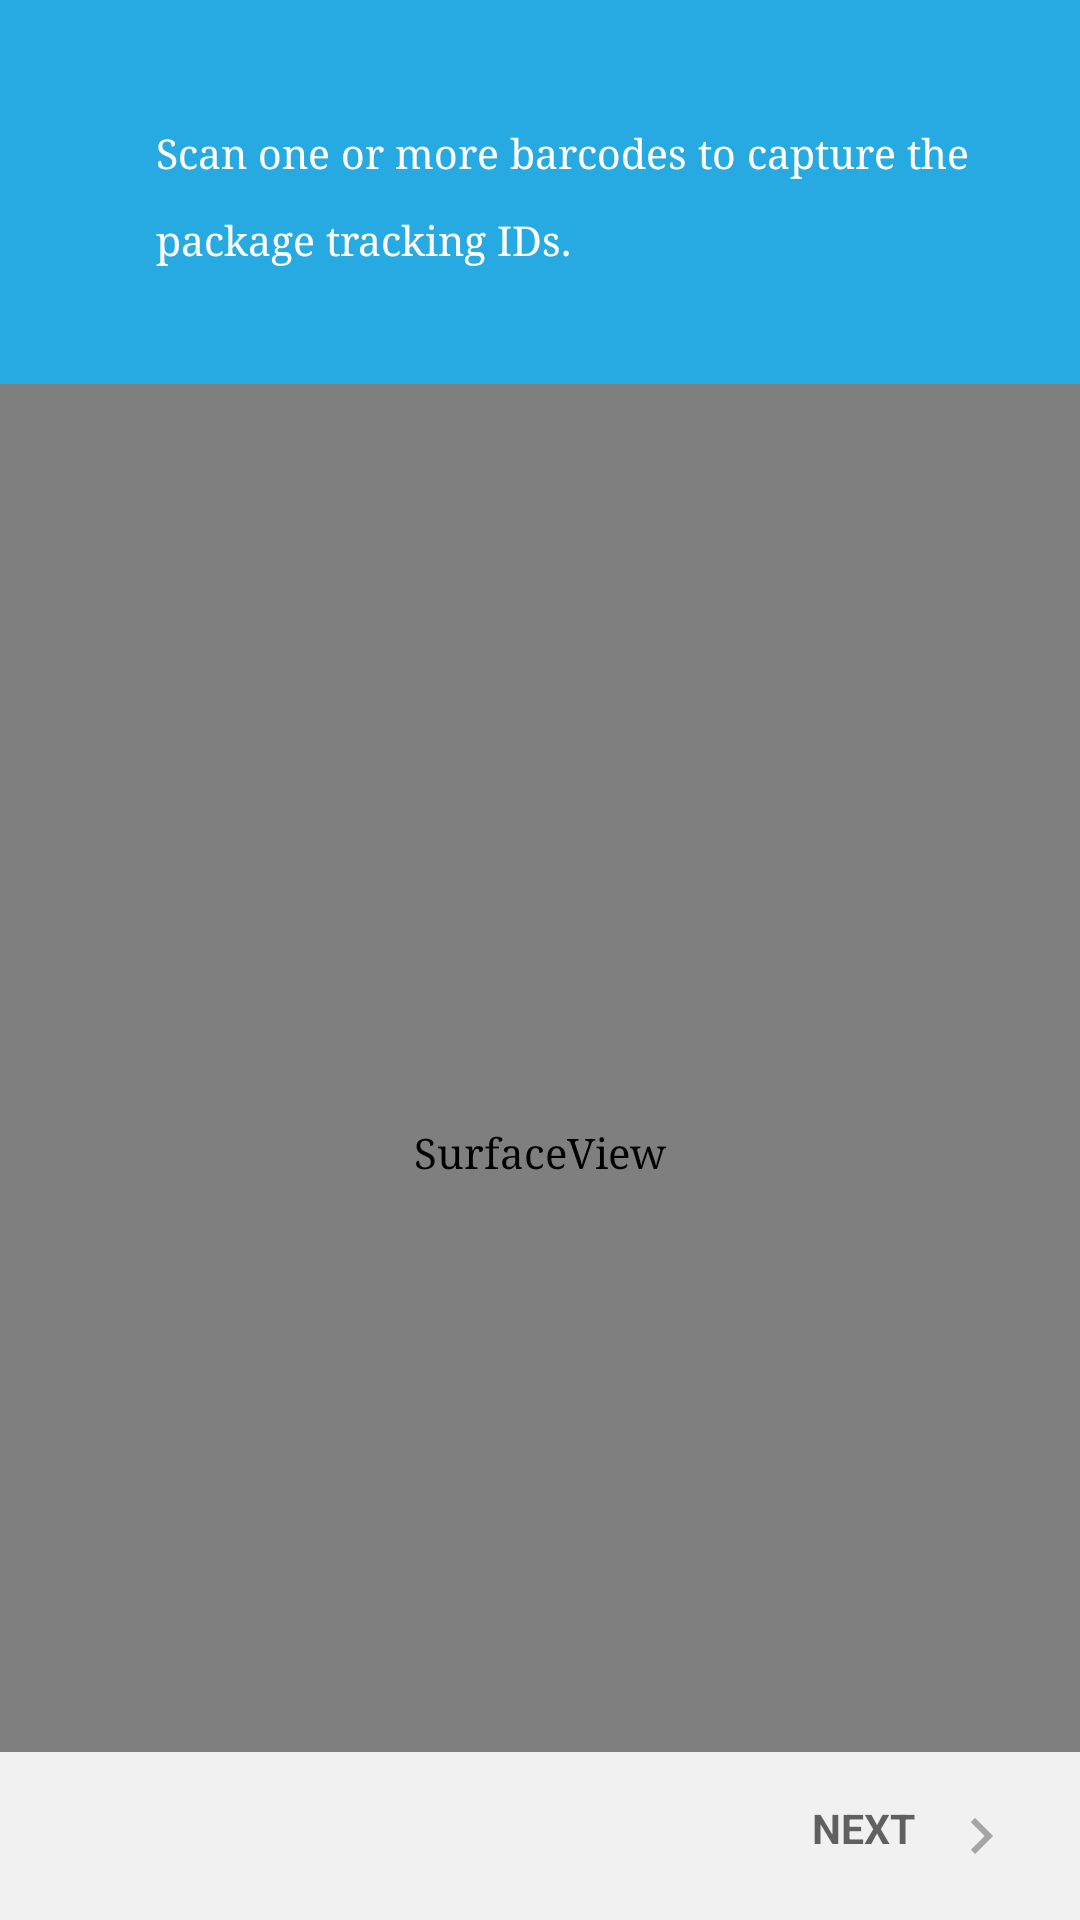

Here is an Android app screen rendered from its layout file. Give the layout XML and the strings, colors and styles it references.
<!-- AndroidManifest.xml: application theme Theme.XCarrierMaterialDesign -->
<!-- res/layout/activity_process_barcode_scanner.xml -->
<?xml version="1.0" encoding="utf-8"?>
<RelativeLayout

    xmlns:android="http://schemas.android.com/apk/res/android"
    xmlns:app="http://schemas.android.com/apk/res-auto"
    xmlns:tools="http://schemas.android.com/tools"
    android:layout_width="match_parent"
    android:layout_height="match_parent"
    tools:context=".activities.login.MainActivity">


    <LinearLayout
        android:orientation="vertical"
        android:id="@+id/baraction"
        android:layout_alignParentTop="true"
        android:background="@drawable/barcodebg"
        android:layout_width="match_parent"
        android:layout_height="wrap_content">

        <ImageView
            android:layout_marginTop="21dp"
            android:layout_marginStart="21dp"
            android:src="@drawable/ic_baseline_close_24"
            android:layout_width="wrap_content"
            android:layout_height="wrap_content"/>


        <TextView

            android:layout_marginStart="52dp"
            android:layout_marginEnd="35dp"
            android:textColor="@color/white"
            android:textSize="13.82sp"
            android:layout_marginTop="21dp"
            android:height="48dp"
            android:layout_height="wrap_content"
            android:layout_width="fill_parent"
            android:lineSpacingMultiplier="1.74"
            android:text="Scan one or more barcodes to capture the package tracking IDs."
            android:width="273dp" />




    </LinearLayout>



    <com.journeyapps.barcodescanner.BarcodeView

        android:visibility="gone"
        android:layout_width="match_parent"
        android:layout_height="match_parent"
        android:id="@+id/zxing_barcode_surface"/>

    <com.journeyapps.barcodescanner.ViewfinderView
        android:layout_width="match_parent"
        android:visibility="gone"
        android:layout_height="match_parent"
        android:id="@+id/zxing_viewfinder_view"/>




    <com.journeyapps.barcodescanner.DecoratedBarcodeView
        android:layout_width="match_parent"
        android:visibility="gone"
        android:layout_height="match_parent"
        android:id="@+id/zxing_barcode_scanner"
        app:zxing_preview_scaling_strategy="centerCrop"
        app:zxing_use_texture_view="false"/>








    <SurfaceView
        android:id="@+id/surface_view"
        android:layout_width="match_parent"
        android:layout_height="match_parent"
        android:layout_below="@+id/baraction"

        android:layout_centerInParent="true" />


    <View
        android:visibility="gone"
        android:transitionName="@string/next"
        android:id="@+id/redline"
        android:layout_centerInParent="true"
        android:background="@android:color/holo_red_dark"
        android:layout_width="match_parent"
        android:layout_height="1dp"/>


    <ImageView
        android:visibility="gone"
        android:id="@+id/tapbutton"
        android:layout_width="80dp"
        android:layout_height="80dp"
        android:layout_above="@id/bottomactionlay"
        android:layout_alignParentBottom="true"
        android:layout_centerInParent="true"
        android:layout_marginBottom="80dp"
        android:src="@drawable/ic_twotone_circle_24">

    </ImageView>

    <TextView
        android:textStyle="bold"
        android:visibility="invisible"
        android:layout_width="match_parent"
        android:layout_height="50dp"
        android:layout_marginLeft="30dp"
        android:layout_marginRight="30dp"
        app:layout_constraintTop_toBottomOf="@id/surface_view"
        android:layout_marginTop="50dp"
        android:text="Barcode Text"
        android:textSize="25sp"
        android:padding="5dp"/>



    <LinearLayout
        android:id="@+id/bottomactionlay"
        android:background="@drawable/botoom_bg"
        android:weightSum="2"
        android:orientation="horizontal"
        android:layout_alignParentBottom="true"
        android:layout_width="match_parent"
        android:layout_height="wrap_content">

        <TextView
            android:layout_marginStart="16dp"
            android:textStyle="bold"
            android:id="@+id/barcode_text"

            android:textSize="13.82sp"
            android:textColor="#99000000"
            android:layout_gravity="center"
            android:height="24dp"
            android:layout_height="wrap_content"
            android:layout_width="wrap_content"
            />


        <TextView

            android:textStyle="bold"
            android:drawablePadding="10dp"
            android:textColor="#99000000"
            android:textSize="13.82sp"
            android:layout_marginEnd="21dp"
            android:id="@+id/nextbutton"
            android:gravity="end"
            android:fontFamily="sans-serif"

            android:layout_gravity="center"
            android:height="24dp"
            android:layout_height="wrap_content"
            android:layout_width="fill_parent"
            android:lineSpacingMultiplier="1.74"
            android:text="NEXT"
            android:width="68dp"
            app:drawableEndCompat="@drawable/ic_baseline_keyboard_arrow_right_24" />
    </LinearLayout>

</RelativeLayout>
<!-- resources referenced by this layout -->
<resources>
  <color name="white">#FFFFFFFF</color>
  <!-- drawable barcodebg (drawable) -->
  <?xml version="1.0" encoding="utf-8"?>
  <shape
      android:shape="rectangle"
      xmlns:android="http://schemas.android.com/apk/res/android">
      <size
          android:height="128dp"
          android:width="360dp" />
      <solid
          android:color="@color/purple_700"/>
  </shape>
  <!-- drawable botoom_bg (drawable) -->
  <?xml version="1.0" encoding="utf-8"?>
  <shape
      android:shape="rectangle"
      xmlns:android="http://schemas.android.com/apk/res/android">
      <size
          android:height="56dp"
          android:width="360dp" />
      <solid
          android:color="#F1F1F1" />
  </shape>
  <!-- drawable ic_baseline_keyboard_arrow_right_24 (drawable) -->
  <vector android:autoMirrored="true"
      android:height="24dp"
      android:tint="#A5A5A5"
      android:viewportHeight="24"
      android:viewportWidth="24"
      android:width="24dp"
      xmlns:android="http://schemas.android.com/apk/res/android">
      <path android:fillColor="@android:color/white"
          android:pathData="M8.59,16.59L13.17,12 8.59,7.41 10,6l6,6 -6,6 -1.41,-1.41z"/>
  </vector>
  <string name="next">NEXT</string>
  <style name="Theme.XCarrierMaterialDesign" parent="Theme.MaterialComponents.Light.DarkActionBar">
          
          <item name="colorPrimary">@color/purple_500</item>
          <item name="colorPrimaryVariant">@color/purple_700</item>
          <item name="colorOnPrimary">@color/white</item>
          
          <item name="colorSecondary">@color/purple_700</item>
          <item name="colorSecondaryVariant">@color/purple_700</item>
          <item name="colorOnSecondary">@color/black</item>
          
          <item name="android:statusBarColor">@color/black</item>
          <item name="android:typeface">serif</item>
          
      </style>
  <color name="purple_700">#27AAE1</color>
  <color name="purple_500">#27AAE1</color>
  <color name="black">#FF000000</color>
</resources>
